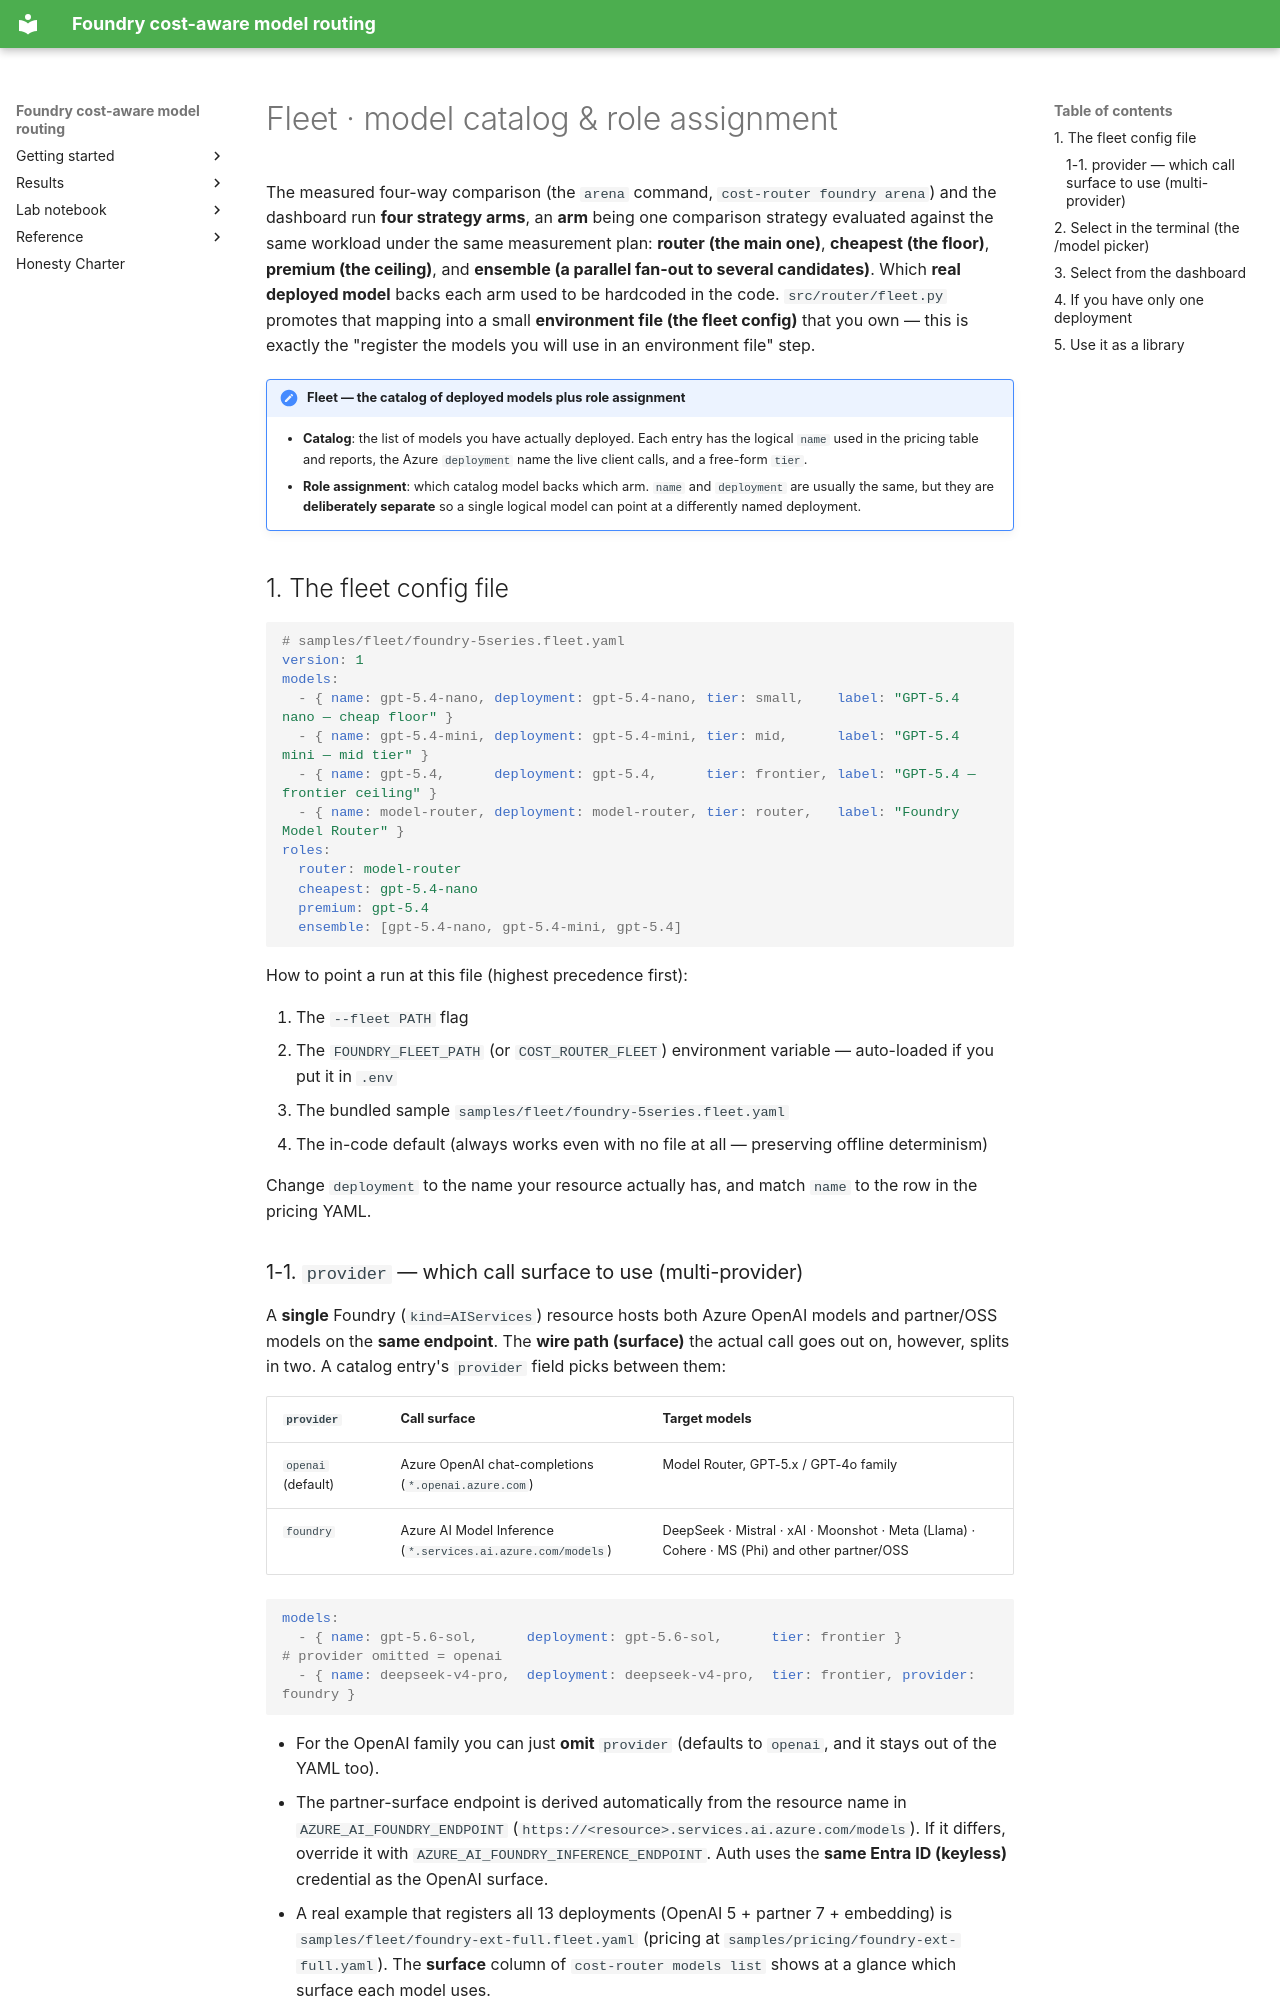

repository: hyeonsangjeon/foundry-cost-aware-model-routing · page: en/manual/fleet/index.html · generator: mkdocs

# Fleet · model catalog & role assignment

The measured four-way comparison (the `arena` command, `cost-router foundry arena`) and
the dashboard run **four strategy arms**, an **arm** being one comparison strategy
evaluated against the same workload under the same measurement plan: **router (the main
one)**, **cheapest (the floor)**, **premium (the ceiling)**, and **ensemble (a parallel
fan-out to several candidates)**. Which **real deployed model** backs
each arm used to be hardcoded in the code. `src/router/fleet.py` promotes that
mapping into a small **environment file (the fleet config)** that you own — this is
exactly the "register the models you will use in an environment file" step.

!!! note "Fleet — the catalog of deployed models plus role assignment"
    - **Catalog**: the list of models you have actually deployed. Each entry has the
      logical `name` used in the pricing table and reports, the Azure `deployment`
      name the live client calls, and a free-form `tier`.
    - **Role assignment**: which catalog model backs which arm. `name` and
      `deployment` are usually the same, but they are **deliberately separate** so a
      single logical model can point at a differently named deployment.

## 1. The fleet config file

```yaml
# samples/fleet/foundry-5series.fleet.yaml
version: 1
models:
  - { name: gpt-5.4-nano, deployment: gpt-5.4-nano, tier: small,    label: "GPT-5.4 nano — cheap floor" }
  - { name: gpt-5.4-mini, deployment: gpt-5.4-mini, tier: mid,      label: "GPT-5.4 mini — mid tier" }
  - { name: gpt-5.4,      deployment: gpt-5.4,      tier: frontier, label: "GPT-5.4 — frontier ceiling" }
  - { name: model-router, deployment: model-router, tier: router,   label: "Foundry Model Router" }
roles:
  router: model-router
  cheapest: gpt-5.4-nano
  premium: gpt-5.4
  ensemble: [gpt-5.4-nano, gpt-5.4-mini, gpt-5.4]
```

How to point a run at this file (highest precedence first):

1. The `--fleet PATH` flag
2. The `FOUNDRY_FLEET_PATH` (or `COST_ROUTER_FLEET`) environment variable — auto-loaded if you put it in `.env`
3. The bundled sample `samples/fleet/foundry-5series.fleet.yaml`
4. The in-code default (always works even with no file at all — preserving offline determinism)

Change `deployment` to the name your resource actually has, and match `name` to the
row in the pricing YAML.
